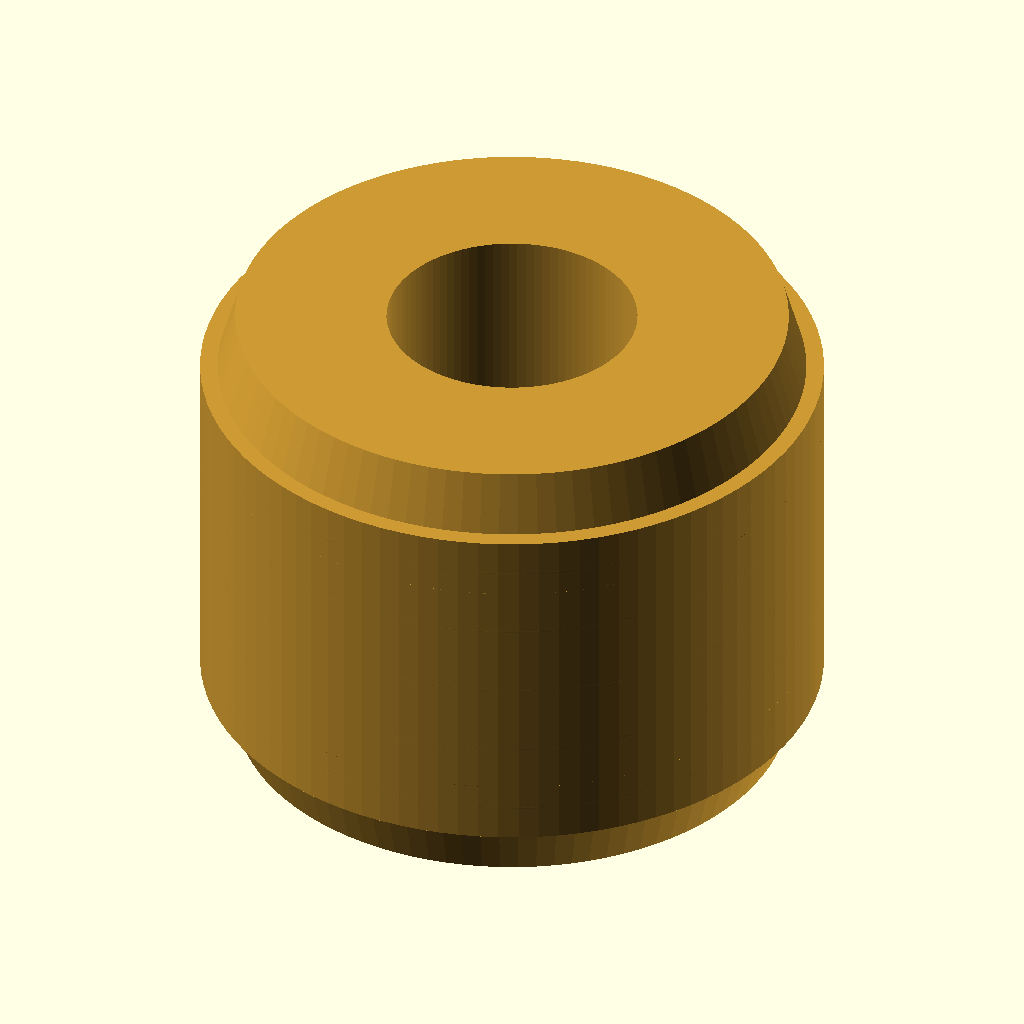
Cell 1: the model at its default parameters.
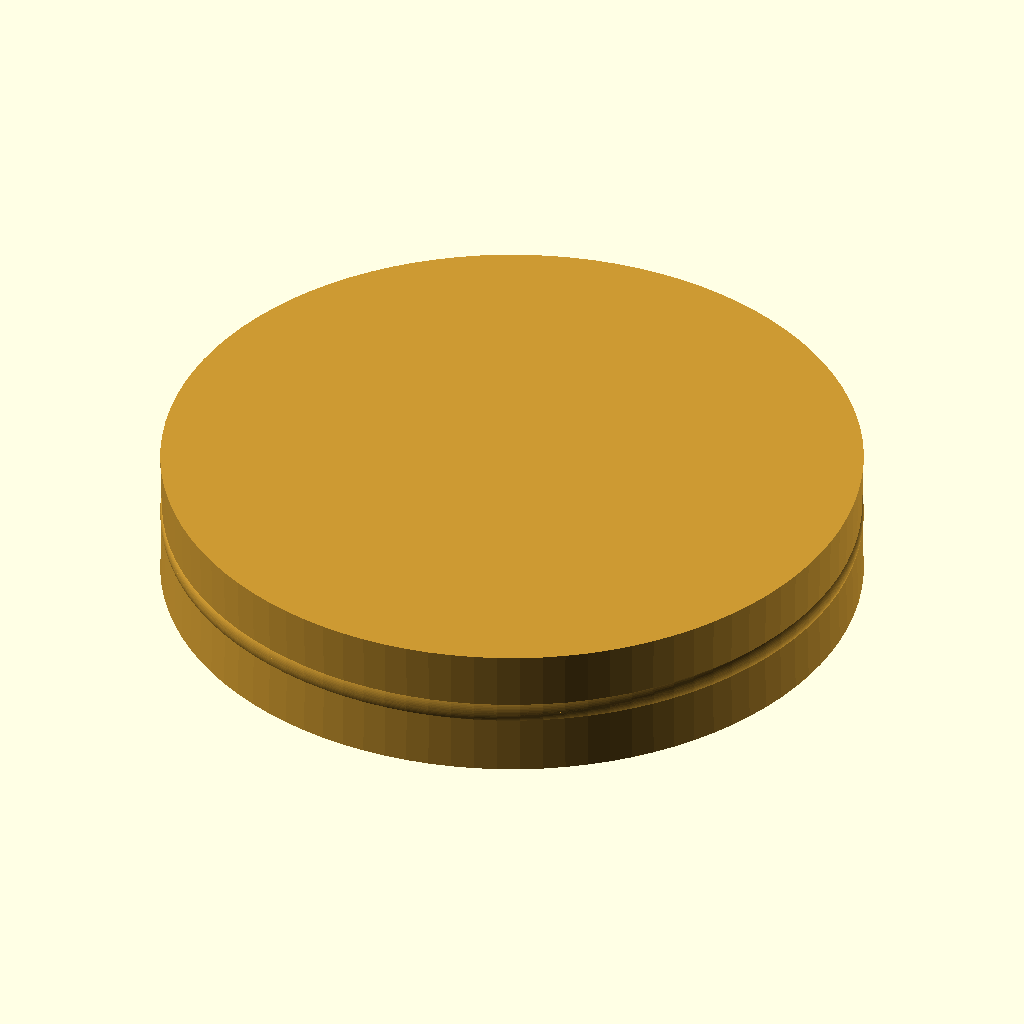
Cell 2: the same model with length_mm = 0.1.
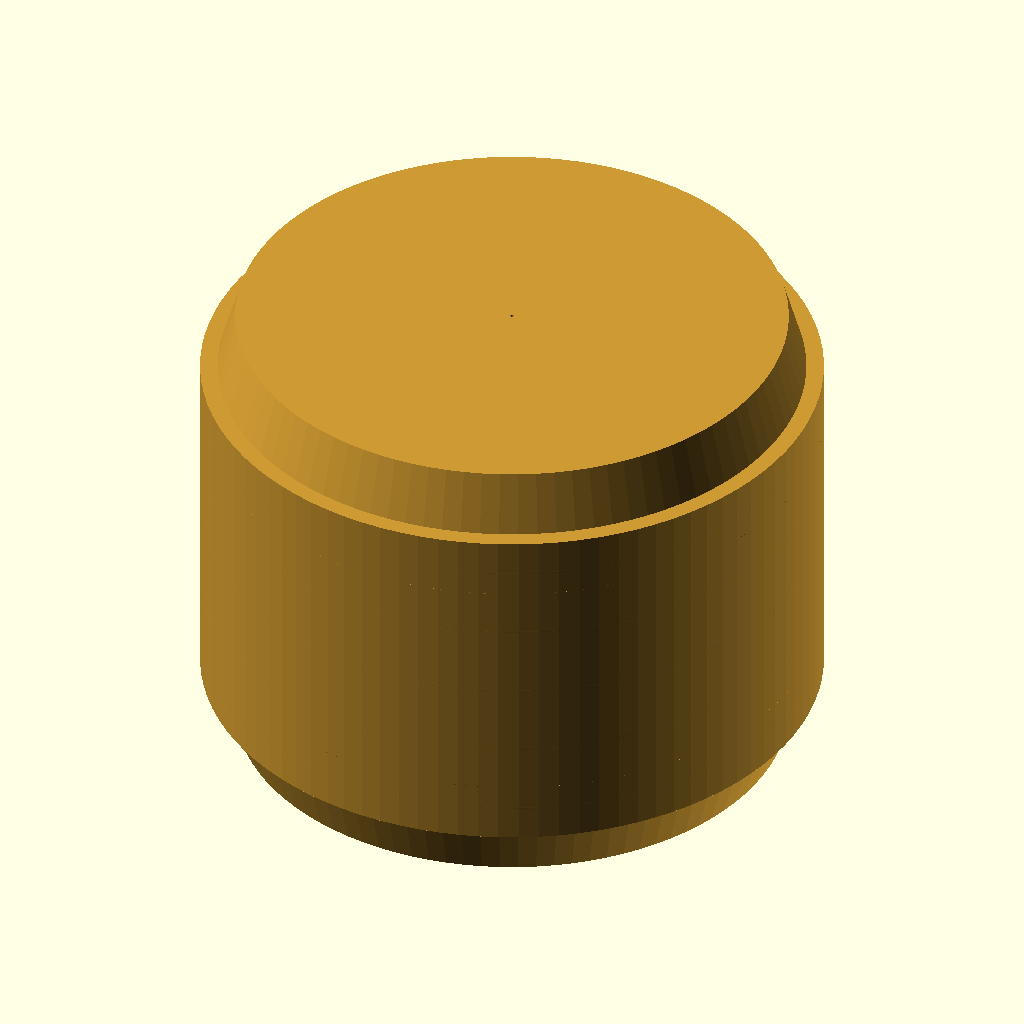
Cell 3: the same model with internal_minor_diameter_mm = 0.05.
The same orthographic view direction (rotation 55°, 0°, 25°; colour scheme Cornfield) for every cell, with the view re-fitted per cell, so scale and position can differ between cells.
OpenSCAD source file results/nopscadlib/craft/scad/insert__F1BM4.scad:
// Threaded heat-set insert (visual model)
// 8.2mm OD, 6.3mm long, for 4.0mm screws

$fn = 96;

// Parameters
outer_diameter_mm = 8.2; //[4.1:16.4:0.1]
length_mm = 6.3; //[3.15:12.6:0.1]
screw_diameter_mm = 4; //[2:8:0.1]
internal_pitch_mm = 0.7; //[0.35:1.4:0.05]
internal_minor_diameter_mm = 3.3; //[2.5:3.8:0.05]
knurl_depth_mm = 0.6; //[0.3:1.2:0.05]
knurl_pitch_mm = 1.2; //[0.6:2.4:0.1]
knurl_ring_count = 5; //[2:12:1]
chamfer_length_mm = 0.8; //[0.4:1.6:0.05]
chamfer_angle_deg = 30; //[15:60:1]
overlap_mm = 0.8; //[0.5:2:0.1]
bore_extra_length_mm = 1; //[0.5:3:0.1]

// Derived
outer_r = outer_diameter_mm/2;
minor_r = internal_minor_diameter_mm/2;

// Keep chamfers valid
chamfer_len = min(chamfer_length_mm, length_mm/2 - 0.01);
mid_len = max(0.01, length_mm - 2*chamfer_len);

// Knurl sizing
knurl_r = max(0.01, knurl_depth_mm/2);
knurl_center_r = outer_r - knurl_r; // ensures knurl protrudes outward to outer_r
ring_step = mid_len / knurl_ring_count;

module threaded_insert() {
  color([0.8, 0.6, 0.2])  // brass-ish
  difference() {
    union() {
      // Main body with end chamfers (single connected solid)
      union() {
        // Middle straight section
        cylinder(h=mid_len, r=outer_r, center=true);

        // Top chamfer (frustum)
        translate([0, 0, mid_len/2 + chamfer_len/2 - overlap_mm/2])
          cylinder(h=chamfer_len + overlap_mm, r1=outer_r, r2=max(0.01, outer_r - chamfer_len*tan(chamfer_angle_deg)), center=true);

        // Bottom chamfer (frustum)
        translate([0, 0, -mid_len/2 - chamfer_len/2 + overlap_mm/2])
          cylinder(h=chamfer_len + overlap_mm, r1=max(0.01, outer_r - chamfer_len*tan(chamfer_angle_deg)), r2=outer_r, center=true);
      }

      // External knurl rings (additive, connected via slight overlap)
      for (i = [0:knurl_ring_count-1]) {
        z_i = -mid_len/2 + (i + 0.5)*ring_step;
        translate([0, 0, z_i])
          rotate_extrude(convexity=10)
            translate([knurl_center_r, 0, 0])
              circle(r=knurl_r);
      }
    }

    // Internal bore (minor diameter for M4 thread)
    // Extra length ensures clean cut through chamfers
    cylinder(h=length_mm + bore_extra_length_mm, r=minor_r, center=true);
  }
}

threaded_insert();
Parameter table extracted from the source (name, type, default, range or options):
outer_diameter_mm: number, default 8.2, range 0.1 to 4.1, step 16.4
length_mm: number, default 6.3, range 0.1 to 3.15, step 12.6
screw_diameter_mm: number, default 4, range 0.1 to 2, step 8
internal_pitch_mm: number, default 0.7, range 0.05 to 0.35, step 1.4
internal_minor_diameter_mm: number, default 3.3, range 0.05 to 2.5, step 3.8
knurl_depth_mm: number, default 0.6, range 0.05 to 0.3, step 1.2
knurl_pitch_mm: number, default 1.2, range 0.1 to 0.6, step 2.4
knurl_ring_count: number, default 5, range 1 to 2, step 12
chamfer_length_mm: number, default 0.8, range 0.05 to 0.4, step 1.6
chamfer_angle_deg: number, default 30, range 1 to 15, step 60
overlap_mm: number, default 0.8, range 0.1 to 0.5, step 2
bore_extra_length_mm: number, default 1, range 0.1 to 0.5, step 3
